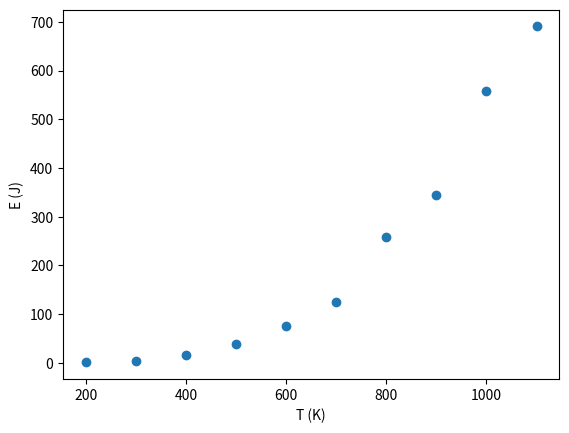

Here is the Python script that generated this plot:
import numpy as np
import matplotlib.pyplot as plt

T = np.array([200, 300, 400, 500, 600, 700, 800, 900, 1000, 1100])
E = np.array([0.6950, 4.363, 15.53, 38.74, 75.08, 125.2, 257.9, 344.1, 557.4, 690.7])

x = T
y = E

plt.xlabel("T (K)")
plt.ylabel("E (J)")
plt.scatter(x,y)